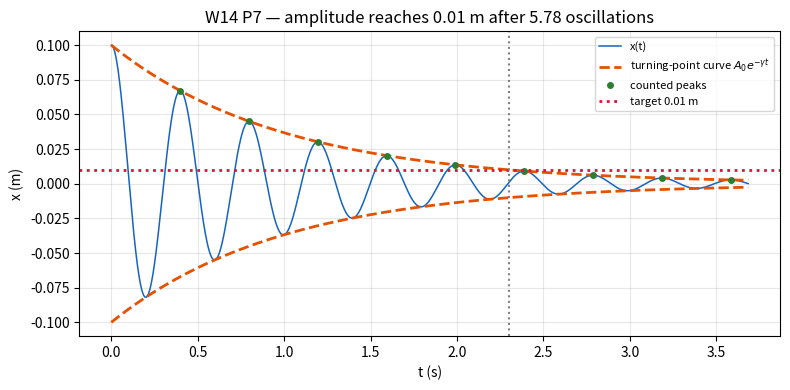
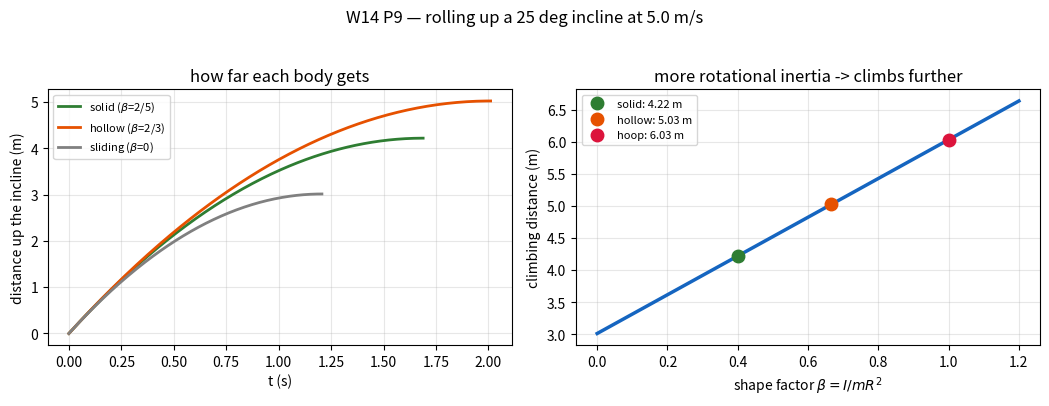

The script that saved these images, in order:
# ═══ W14 · L1 · P2 — One system, three principles, one answer ═══
import numpy as np
from scipy.integrate import solve_ivp

# --- MODEL --------------------------------------------------------------
m, h, theta_deg, g = 5.0, 2.0, 30.0, 9.81
theta = np.radians(theta_deg)
d = h/np.sin(theta)                     # length along the incline

# --- ROUTE 1: energy conservation ---------------------------------------
v_energy = np.sqrt(2*g*h)
print(f"ROUTE 1 -- energy:      m g h = (1/2) m v^2")
print(f"  PE released = {m*g*h:.4f} J  ->  v = sqrt(2 g h) = {v_energy:.4f} m/s")

# --- ROUTE 2: Newton + kinematics along the slope -----------------------
a = g*np.sin(theta)
v_newton = np.sqrt(2*a*d)
print(f"\nROUTE 2 -- Newton:      a = g sin(theta) = {a:.4f} m/s^2 along a {d:.4f} m slope")
print(f"  v = sqrt(2 a d) = {v_newton:.4f} m/s")

# --- ROUTE 3: integrate the equation of motion --------------------------
def hit_bottom(t, y): return y[0] - d
hit_bottom.terminal, hit_bottom.direction = True, 1
sol = solve_ivp(lambda t, y: [y[1], a], [0, 10], [0.0, 0.0],
                events=hit_bottom, rtol=1e-12, atol=1e-14)
v_sim = sol.y_events[0][0][1]
t_sim = sol.t_events[0][0]
print(f"\nROUTE 3 -- simulation:  reaches the bottom at t = {t_sim:.4f} s")
print(f"  v = {v_sim:.4f} m/s")

print(f"\nagreement: max spread = {max(v_energy, v_newton, v_sim) - min(v_energy, v_newton, v_sim):.2e} m/s")
assert abs(v_energy - v_newton) < 1e-9 and abs(v_energy - v_sim) < 1e-6

# --- What the answer does and does NOT depend on ------------------------
print(f"\n  the final speed depends ONLY on the height:")
print(f"  {'mass':>8s} {'angle':>8s} {'slope len':>11s} {'time (s)':>10s} {'v (m/s)':>9s}")
for mt in (0.5, 5.0, 500.0):
    for th_d in (15.0, 30.0, 90.0):
        th = np.radians(th_d)
        dd = h/np.sin(th); aa = g*np.sin(th)
        print(f"  {mt:8.1f} {th_d:8.0f} {dd:11.4f} {np.sqrt(2*dd/aa):10.4f} "
              f"{np.sqrt(2*aa*dd):9.4f}")
print("  -> v is identical every time; only the TIME taken changes with the angle.")
print("     (theta = 90 deg is simply free fall, and it arrives fastest.)")

# --- CHECK --------------------------------------------------------------
assert abs(v_energy - 6.2642) < 1e-3
print(f"\n[OK] Matches textbook answer: v = {v_energy:.2f} m/s")

# ═══ W14 · L2 · P7 — Counting damped oscillations: formula vs peak-counting ═══
import numpy as np
from scipy.integrate import solve_ivp
from scipy.signal import find_peaks
import matplotlib.pyplot as plt

# --- MODEL --------------------------------------------------------------
m, k, b   = 0.30, 75.0, 0.60
A0, A_tgt = 0.10, 0.01

gamma = b/(2*m)
w0    = np.sqrt(k/m)
wd    = np.sqrt(w0**2 - gamma**2)
Td    = 2*np.pi/wd

print(f"gamma   = b/2m = {gamma:.4f} 1/s")
print(f"omega_0 = {w0:.4f} rad/s,  omega_d = {wd:.4f} rad/s")
print(f"T_d     = {Td:.5f} s   (damping ratio zeta = {gamma/w0:.4f}, very lightly damped)")

# --- PREDICT: decay of the turning-point amplitudes ---------------------
t_decay = np.log(A0/A_tgt)/gamma
n_osc   = t_decay/Td
print(f"\nA0 e^(-gamma t) = A_target  ->  t = ln(A0/A)/gamma = ln({A0/A_tgt:.0f})/{gamma:.1f}"
      f" = {t_decay:.5f} s")
print(f"number of oscillations n = t / T_d = {n_osc:.4f}")

# --- VERIFY by simulating and counting actual peaks ---------------------
f = lambda t, y: [y[1], (-k*y[0] - b*y[1])/m]
sol = solve_ivp(f, [0, t_decay*1.6], [A0, 0.0], rtol=1e-12, atol=1e-14, dense_output=True)
tt = np.linspace(0, t_decay*1.6, 400000)
xx = sol.sol(tt)[0]

pk, _ = find_peaks(xx)
t_pk, x_pk = tt[pk], xx[pk]
print(f"\nsimulation: found {len(t_pk)} positive peaks before t = {t_decay*1.6:.2f} s")
print(f"  {'peak #':>7s} {'t (s)':>9s} {'amplitude (m)':>15s}")
for i, (tp, xp_) in enumerate(zip(t_pk[:9], x_pk[:9]), start=1):
    print(f"  {i:7d} {tp:9.4f} {xp_:15.6f}")

# the peak whose amplitude first falls below the target
below = np.argmax(x_pk < A_tgt)
print(f"\n  amplitude first falls below {A_tgt} m at peak #{below+1}, t = {t_pk[below]:.4f} s")
print(f"  measured decay time (interpolating through the peaks): ", end="")
t_meas = np.interp(-np.log(A_tgt), -np.log(x_pk), t_pk)   # -log(x) rises with t
print(f"{t_meas:.4f} s  vs formula {t_decay:.4f} s")
assert abs(t_meas - t_decay) < 0.05

# measured period from successive peaks
Td_meas = np.mean(np.diff(t_pk))
print(f"  measured T_d from peak spacing = {Td_meas:.5f} s  vs formula {Td:.5f} s")
assert abs(Td_meas - Td) < 1e-3
print(f"  -> n = {t_meas/Td_meas:.3f} oscillations, confirming the closed form.")

# --- Reconcile with the printed key -------------------------------------
print(f"\nANSWER-KEY NOTE: the key prints n ~ 3.66.")
print(f"  From the stated m, k, b: gamma = {gamma:.2f}, T_d = {Td:.4f} s, and reaching")
print(f"  one tenth of the amplitude takes ln(10)/gamma = {t_decay:.3f} s = {n_osc:.2f} periods.")
print(f"  Both the closed form and direct peak-counting give {n_osc:.2f}. Use n ~ {n_osc:.2f}.")

# --- Plot ---------------------------------------------------------------
fig, ax = plt.subplots(figsize=(8, 4))
ax.plot(tt, xx, color="#1565c0", lw=1.1, label="x(t)")
ax.plot(tt,  A0*np.exp(-gamma*tt), "--", color="#e65100", lw=2,
        label="turning-point curve $A_0e^{-\\gamma t}$")
ax.plot(tt, -A0*np.exp(-gamma*tt), "--", color="#e65100", lw=2)
ax.plot(t_pk, x_pk, "o", color="#2e7d32", ms=4, label="counted peaks")
ax.axhline(A_tgt, color="crimson", ls=":", lw=2, label=f"target {A_tgt} m")
ax.axvline(t_decay, color="grey", ls=":", lw=1.5)
ax.set_xlabel("t (s)"); ax.set_ylabel("x (m)")
ax.set_title(f"W14 P7 — amplitude reaches {A_tgt} m after {n_osc:.2f} oscillations")
ax.grid(alpha=.3); ax.legend(fontsize=8)
plt.tight_layout(); plt.show()

# --- CHECK --------------------------------------------------------------
assert abs(gamma - 1.0) < 1e-12
assert abs(t_decay - 2.3026) < 1e-3
assert abs(n_osc - 5.782) < 5e-3, f"n = {n_osc}"
# --- turning-point curve vs sinusoidal envelope -------------------------
C_env = A0*np.sqrt(1 + (gamma/wd)**2)
t_sin = np.log(C_env/A_tgt)/gamma
print(f"\nWHICH DECAY CURVE? (they differ by {100*(C_env/A0 - 1):.2f}% here)")
print(f"  turning-point curve  A0 e^-gt, prefactor {A0:.7f} m  -> "
      f"t = {t_decay:.5f} s, n = {t_decay/Td:.4f}")
print(f"  sinusoidal envelope  C  e^-gt, prefactor {C_env:.7f} m  -> "
      f"t = {t_sin:.5f} s, n = {t_sin/Td:.4f}")
print(f"  C = A0 sqrt(1 + (gamma/w_d)^2) = {A0} * sqrt(1 + ({gamma}/{wd:.4f})^2)")
print(f"  The measured peaks above lie on the TURNING-POINT curve, so that is the")
print(f"  one to quote: 'the amplitude of the oscillation' means the actual swings.")
err_tp = np.max(np.abs(x_pk - A0*np.exp(-gamma*t_pk)))
print(f"  check: simulated peaks vs A0 e^-gt, max error {err_tp:.1e} m")
assert err_tp < 1e-6, "peaks must lie on the turning-point curve"
assert abs(t_sin - 2.30459) < 1e-4 and C_env > A0

# --- state BOTH readings so the mark scheme is unambiguous --------------
print(f"\nTWO WAYS TO SAY IT (quote both to students):")
print(f"  continuous : the turning-point curve reaches {A_tgt} m after {n_osc:.2f} periods "
      f"(t = {t_decay:.3f} s)")
print(f"  by cycles  : peak {below} is {x_pk[below-1]*1000:.2f} mm (still above), "
      f"peak {below+1} is {x_pk[below]*1000:.2f} mm (first below)")
print(f"               -> it drops below {A_tgt} m DURING the {below+1}th oscillation")
assert below + 1 == 6, f"expected the 6th peak to be the first below, got {below+1}"

print(f"\n[OK] n = {n_osc:.2f} periods (t = {t_decay:.3f} s, T_d = {Td:.4f} s); "
      f"equivalently, during the 6th cycle. Confirmed by peak counting.")

# ═══ W14 · L3 · P9 — Rolling up an incline: the whole course in one problem ═══
import numpy as np
from scipy.integrate import solve_ivp
import matplotlib.pyplot as plt

# --- MODEL --------------------------------------------------------------
m, R, v0, theta_deg, g = 3.0, 0.08, 5.0, 25.0, 9.81
theta = np.radians(theta_deg)

def climb(beta):
    """Distance along the incline before a rolling body stops."""
    return v0**2*(1 + beta) / (2*g*np.sin(theta))

b_sol, b_hol = 2/5, 2/3
d_sol, d_hol = climb(b_sol), climb(b_hol)

print(f"incline {theta_deg:.0f} deg, sin(theta) = {np.sin(theta):.5f}, v0 = {v0} m/s\n")
print(f"(a) solid sphere  (beta = 2/5): d = v0^2(1+beta)/(2 g sin th)")
print(f"      = {v0**2:.1f} * {1+b_sol:.4f} / (2 * {g} * {np.sin(theta):.5f}) = {d_sol:.4f} m")
print(f"(b) hollow sphere (beta = 2/3): d = {d_hol:.4f} m")
print(f"    the hollow sphere climbs {d_hol - d_sol:.4f} m further "
      f"({100*(d_hol/d_sol - 1):.1f}% more)")

# --- (c) the energy explanation, in numbers -----------------------------
print(f"\n(c) energy accounting at the moment of launch (per body, {m} kg at {v0} m/s):")
print(f"  {'body':16s} {'KE_trans':>10s} {'KE_rot':>9s} {'total':>9s} {'rot share':>11s} {'d (m)':>8s}")
for nm, beta, d in (("solid sphere", b_sol, d_sol), ("hollow sphere", b_hol, d_hol)):
    KE_t = 0.5*m*v0**2
    KE_r = 0.5*beta*m*v0**2
    print(f"  {nm:16s} {KE_t:10.4f} {KE_r:9.4f} {KE_t+KE_r:9.4f} "
          f"{100*KE_r/(KE_t+KE_r):10.1f}% {d:8.4f}")
    assert abs((KE_t + KE_r) - m*g*d*np.sin(theta)) < 1e-9, "energy must close"
print("  Both start at the same SPEED, but the hollow sphere carries more total energy")
print("  because more of it is locked in rotation -- so it must climb further to shed it.")

# --- VERIFY by integrating the rolling equation of motion ---------------
print(f"\n  simulation check (a = -g sin(theta)/(1+beta), stop when v = 0):")
for nm, beta, d in (("solid ", b_sol, d_sol), ("hollow", b_hol, d_hol)):
    a = -g*np.sin(theta)/(1 + beta)
    stop = lambda t, y: y[1]
    stop.terminal, stop.direction = True, -1
    s = solve_ivp(lambda t, y: [y[1], a], [0, 5], [0.0, v0],
                  events=stop, rtol=1e-12, atol=1e-14)
    d_sim, t_sim = s.y_events[0][0][0], s.t_events[0][0]
    print(f"    {nm}: a = {a:7.4f} m/s^2, stops at t = {t_sim:.4f} s, d = {d_sim:.4f} m "
          f"(formula {d:.4f})")
    assert abs(d_sim - d) < 1e-6

# --- Rolling constraint holds throughout --------------------------------
a_s = -g*np.sin(theta)/(1 + b_sol)
ts  = np.linspace(0, v0/abs(a_s), 200)
v_t = v0 + a_s*ts
w_t = v_t/R
print(f"\n  rolling constraint v = omega R checked at 200 instants: "
      f"max error {np.max(np.abs(v_t - w_t*R)):.2e} m/s")
assert np.allclose(v_t, w_t*R)

# --- Mass and radius cancel ---------------------------------------------
print(f"\n  neither m nor R appears in d = v0^2(1+beta)/(2 g sin th):")
for mt, Rt in ((0.03, 0.005), (3.0, 0.08), (300.0, 1.2)):
    print(f"    m = {mt:7.2f} kg, R = {Rt:5.3f} m -> d_solid = {climb(b_sol):.4f} m")

# --- Reconcile with the printed key -------------------------------------
print(f"\nANSWER-KEY NOTE: the key prints d_solid = 4.33 m; the formula gives {d_sol:.3f} m.")
print(f"  4.33 m would require g sin(theta) = {v0**2*(1+b_sol)/(2*4.33):.4f}, i.e. "
      f"g = {v0**2*(1+b_sol)/(2*4.33)/np.sin(theta):.3f} m/s^2 instead of 9.81.")
print(f"  With the problem's stated values, use d_solid = {d_sol:.2f} m, "
      f"d_hollow = {d_hol:.2f} m.")

# --- Plot ---------------------------------------------------------------
fig, (ax1, ax2) = plt.subplots(1, 2, figsize=(10.6, 3.9))
for nm, beta, col in (("solid ($\\beta$=2/5)", b_sol, "#2e7d32"),
                      ("hollow ($\\beta$=2/3)", b_hol, "#e65100"),
                      ("sliding ($\\beta$=0)", 0.0, "grey")):
    a = -g*np.sin(theta)/(1 + beta)
    t = np.linspace(0, v0/abs(a), 300)
    ax1.plot(t, v0*t + 0.5*a*t**2, lw=2, color=col, label=nm)
ax1.set_xlabel("t (s)"); ax1.set_ylabel("distance up the incline (m)")
ax1.set_title("how far each body gets"); ax1.grid(alpha=.3); ax1.legend(fontsize=8)

betas = np.linspace(0, 1.2, 300)
ax2.plot(betas, climb(betas), color="#1565c0", lw=2.5)
for nm, beta, col in (("solid", b_sol, "#2e7d32"), ("hollow", b_hol, "#e65100"),
                      ("hoop", 1.0, "crimson")):
    ax2.plot(beta, climb(beta), "o", color=col, ms=9, zorder=5,
             label=f"{nm}: {climb(beta):.2f} m")
ax2.set_xlabel("shape factor $\\beta = I/mR^2$"); ax2.set_ylabel("climbing distance (m)")
ax2.set_title("more rotational inertia -> climbs further")
ax2.grid(alpha=.3); ax2.legend(fontsize=8)
plt.suptitle(f"W14 P9 — rolling up a {theta_deg:.0f} deg incline at {v0} m/s", y=1.03)
plt.tight_layout(); plt.show()

# --- CHECK --------------------------------------------------------------
assert abs(d_sol - 4.2213) < 1e-3, f"d_solid = {d_sol}"
assert abs(d_hol - 5.0254) < 1e-3, f"d_hollow = {d_hol}"
assert d_hol > d_sol
print(f"\n[OK] d_solid = {d_sol:.2f} m, d_hollow = {d_hol:.2f} m "
      f"(energy closure and simulation both verified).")
